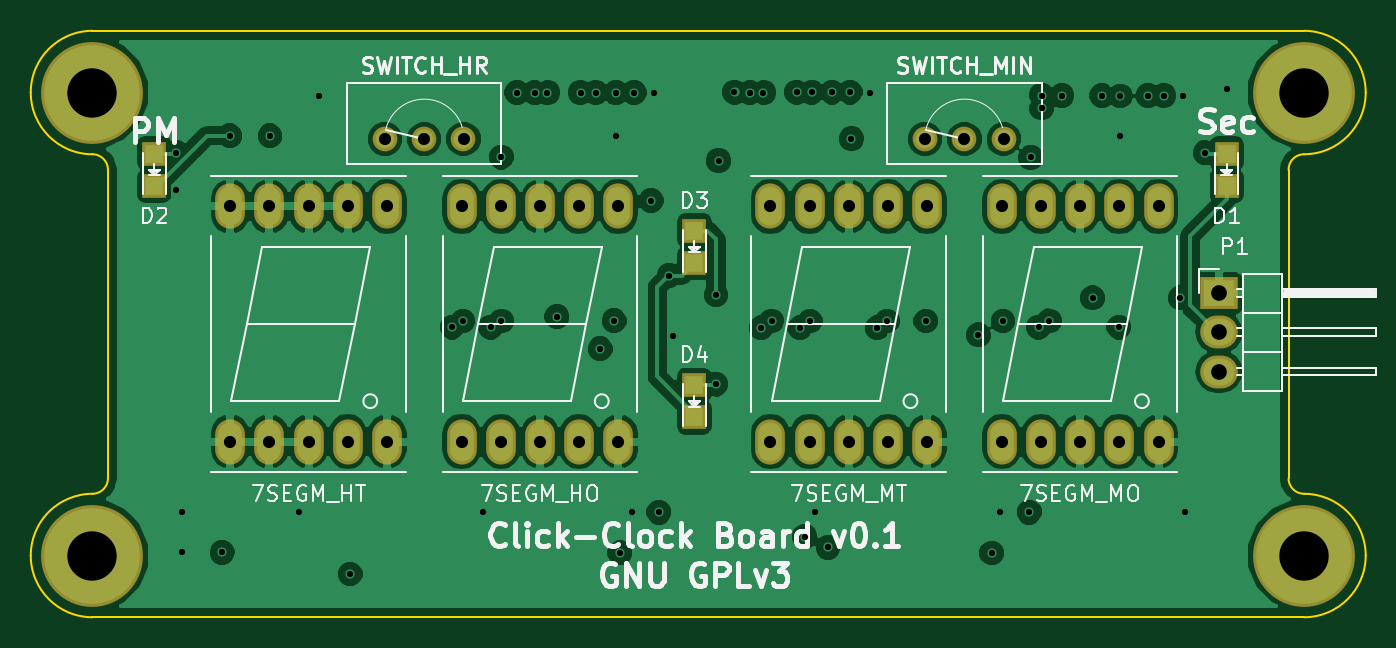
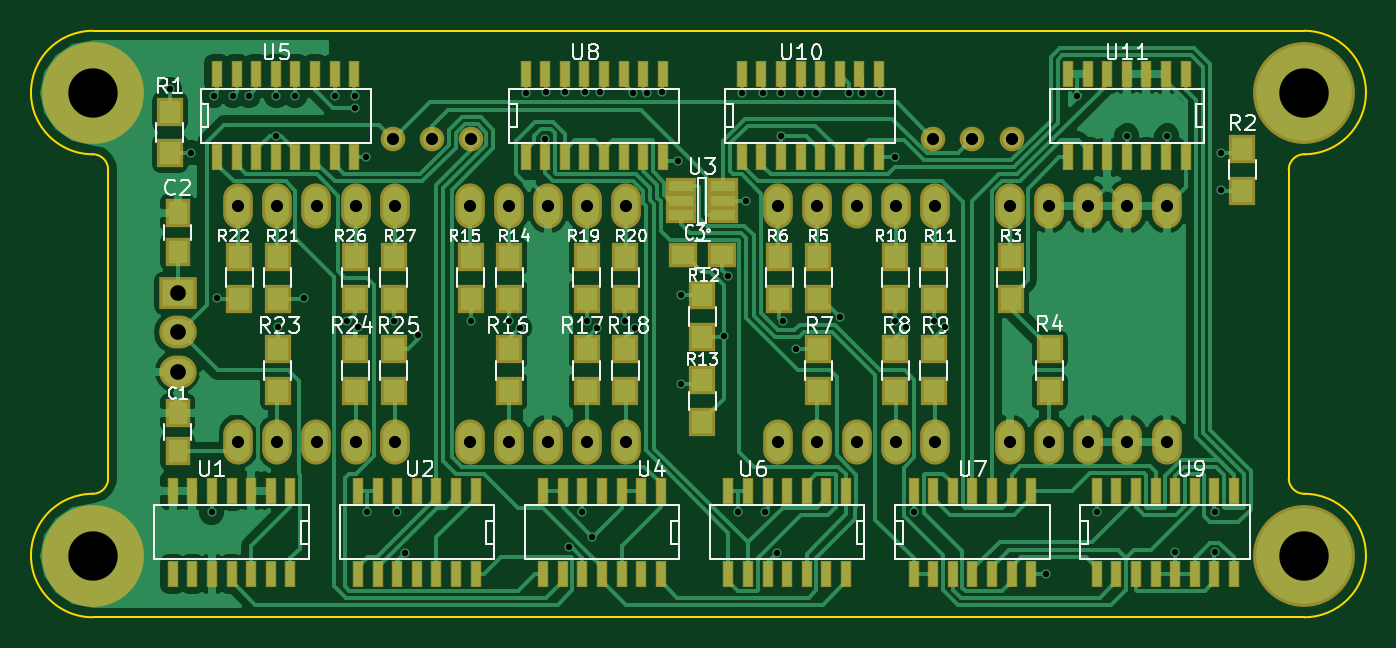
Circuit board: 8 layer files. Board 86.5 x 38.0 mm.
- bottom_copper: clock-B.Cu.gbl (92380 bytes)
- bottom_mask: clock-B.Mask.gbs (7419 bytes)
- bottom_silk: clock-B.SilkS.gbo (38754 bytes)
- outline: clock-Edge.Cuts.gm1 (1409 bytes)
- top_copper: clock-F.Cu.gtl (112648 bytes)
- top_mask: clock-F.Mask.gts (2029 bytes)
- top_silk: clock-F.SilkS.gto (29583 bytes)
- drill: clock.drl (2288 bytes)

=== bottom_copper: clock-B.Cu.gbl (92380 bytes, source omitted) ===
=== bottom_mask: clock-B.Mask.gbs (7419 bytes, source omitted) ===
=== bottom_silk: clock-B.SilkS.gbo (38754 bytes, source omitted) ===
=== outline: clock-Edge.Cuts.gm1 ===
G04 #@! TF.FileFunction,Profile,NP*
%FSLAX46Y46*%
G04 Gerber Fmt 4.6, Leading zero omitted, Abs format (unit mm)*
G04 Created by KiCad (PCBNEW 4.0.4-1.fc25-product) date Sun Mar 19 23:46:17 2017*
%MOMM*%
%LPD*%
G01*
G04 APERTURE LIST*
%ADD10C,0.100000*%
%ADD11C,0.150000*%
G04 APERTURE END LIST*
D10*
D11*
X116000000Y-77000000D02*
X194500000Y-77000000D01*
X194500000Y-115000000D02*
X116000000Y-115000000D01*
X193500000Y-106000000D02*
X193500000Y-86000000D01*
X193500000Y-106000000D02*
G75*
G03X194500000Y-107000000I1000000J0D01*
G01*
X194500000Y-85000000D02*
G75*
G03X193500000Y-86000000I0J-1000000D01*
G01*
X198500000Y-111000000D02*
G75*
G03X194500000Y-107000000I-4000000J0D01*
G01*
X194500000Y-115000000D02*
G75*
G03X198500000Y-111000000I0J4000000D01*
G01*
X194500000Y-85000000D02*
G75*
G03X198500000Y-81000000I0J4000000D01*
G01*
X198500000Y-81000000D02*
G75*
G03X194500000Y-77000000I-4000000J0D01*
G01*
X117000000Y-86000000D02*
X117000000Y-106000000D01*
X117000000Y-86000000D02*
G75*
G03X116000000Y-85000000I-1000000J0D01*
G01*
X112000000Y-81000000D02*
G75*
G03X116000000Y-85000000I4000000J0D01*
G01*
X116000000Y-77000000D02*
G75*
G03X112000000Y-81000000I0J-4000000D01*
G01*
X116000000Y-107000000D02*
G75*
G03X117000000Y-106000000I0J1000000D01*
G01*
X116000000Y-107000000D02*
G75*
G03X112000000Y-111000000I0J-4000000D01*
G01*
X112000000Y-111000000D02*
G75*
G03X116000000Y-115000000I4000000J0D01*
G01*
M02*

=== top_copper: clock-F.Cu.gtl (112648 bytes, source omitted) ===
=== top_mask: clock-F.Mask.gts ===
G04 #@! TF.FileFunction,Soldermask,Top*
%FSLAX46Y46*%
G04 Gerber Fmt 4.6, Leading zero omitted, Abs format (unit mm)*
G04 Created by KiCad (PCBNEW 4.0.4-1.fc25-product) date Sun Mar 19 23:46:17 2017*
%MOMM*%
%LPD*%
G01*
G04 APERTURE LIST*
%ADD10C,0.100000*%
%ADD11C,6.600000*%
%ADD12C,1.600000*%
%ADD13R,1.598880X1.598880*%
%ADD14R,2.432000X2.127200*%
%ADD15O,2.432000X2.127200*%
%ADD16O,1.924000X2.924000*%
G04 APERTURE END LIST*
D10*
D11*
X194500000Y-111000000D03*
X116000000Y-111000000D03*
X116000000Y-81000000D03*
D12*
X175040000Y-84000000D03*
X172500000Y-84000000D03*
X169960000Y-84000000D03*
D13*
X189500000Y-84950980D03*
X189500000Y-87049020D03*
X120000000Y-84950980D03*
X120000000Y-87049020D03*
X155000000Y-89950980D03*
X155000000Y-92049020D03*
X155000000Y-99950980D03*
X155000000Y-102049020D03*
D14*
X189000000Y-94000000D03*
D15*
X189000000Y-96540000D03*
X189000000Y-99080000D03*
D16*
X124920000Y-103620000D03*
X127460000Y-103620000D03*
X130000000Y-103620000D03*
X132540000Y-103620000D03*
X135080000Y-103620000D03*
X135080000Y-88380000D03*
X132540000Y-88380000D03*
X130000000Y-88380000D03*
X127460000Y-88380000D03*
X124920000Y-88380000D03*
X139920000Y-103620000D03*
X142460000Y-103620000D03*
X145000000Y-103620000D03*
X147540000Y-103620000D03*
X150080000Y-103620000D03*
X150080000Y-88380000D03*
X147540000Y-88380000D03*
X145000000Y-88380000D03*
X142460000Y-88380000D03*
X139920000Y-88380000D03*
X159920000Y-103620000D03*
X162460000Y-103620000D03*
X165000000Y-103620000D03*
X167540000Y-103620000D03*
X170080000Y-103620000D03*
X170080000Y-88380000D03*
X167540000Y-88380000D03*
X165000000Y-88380000D03*
X162460000Y-88380000D03*
X159920000Y-88380000D03*
X174920000Y-103620000D03*
X177460000Y-103620000D03*
X180000000Y-103620000D03*
X182540000Y-103620000D03*
X185080000Y-103620000D03*
X185080000Y-88380000D03*
X182540000Y-88380000D03*
X180000000Y-88380000D03*
X177460000Y-88380000D03*
X174920000Y-88380000D03*
D12*
X140040000Y-84000000D03*
X137500000Y-84000000D03*
X134960000Y-84000000D03*
D11*
X194500000Y-81000000D03*
M02*

=== top_silk: clock-F.SilkS.gto (29583 bytes, source omitted) ===
=== drill: clock.drl ===
M48
;DRILL file {KiCad 4.0.4-1.fc25-product} date Sun Mar 19 23:46:14 2017
;FORMAT={-:-/ absolute / inch / decimal}
FMAT,2
INCH,TZ
T1C0.016
T2C0.031
T3C0.040
T4C0.126
%
G90
G05
M72
T1
X4.7795Y-3.3425
X4.7795Y-3.437
X4.7953Y-4.2598
X4.7953Y-4.3622
X4.8976Y-4.3622
X4.9173Y-3.2992
X5.0197Y-3.2992
X5.0945Y-4.2598
X5.1457Y-3.1969
X5.2244Y-4.4173
X5.4843Y-3.7874
X5.5118Y-3.7717
X5.563Y-4.2598
X5.5827Y-3.7874
X5.6099Y-3.354
X5.6102Y-3.7717
X5.6496Y-3.1891
X5.6959Y-3.1891
X5.7275Y-3.1891
X5.7516Y-3.7606
X5.8121Y-3.189
X5.8504Y-3.1891
X5.8622Y-3.8425
X5.8976Y-3.771
X5.9016Y-3.1891
X5.9016Y-3.2992
X5.9123Y-4.3633
X5.9426Y-4.2582
X5.9488Y-3.1891
X5.9921Y-3.4646
X6.Y-3.1891
X6.0118Y-4.2598
X6.0378Y-3.6559
X6.0472Y-3.811
X6.1575Y-3.7047
X6.1575Y-3.9331
X6.164Y-3.3628
X6.2047Y-3.1879
X6.2442Y-3.1891
X6.273Y-3.7891
X6.2785Y-3.189
X6.2992Y-3.7717
X6.3632Y-3.1879
X6.3714Y-3.7891
X6.3839Y-4.3219
X6.3976Y-3.7717
X6.4016Y-3.1879
X6.4094Y-4.2598
X6.4433Y-4.3494
X6.4528Y-3.1879
X6.5Y-3.1879
X6.503Y-3.3068
X6.5512Y-3.1891
X6.5683Y-3.7891
X6.5945Y-3.7717
X6.6929Y-3.7717
X6.8269Y-3.8069
X6.8608Y-4.3636
X6.8819Y-4.2598
X6.8898Y-3.7717
X6.9567Y-4.2598
X6.9601Y-3.3547
X6.9803Y-3.7874
X6.9882Y-3.1968
X6.9882Y-3.2283
X7.0079Y-3.7716
X7.0394Y-3.1968
X7.1181Y-3.7126
X7.1417Y-3.1969
X7.185Y-3.7874
X7.189Y-3.1979
X7.189Y-3.2992
X7.26Y-3.1967
X7.2993Y-3.1968
X7.3415Y-3.7126
X7.3485Y-3.1969
X7.3543Y-4.2598
X7.4055Y-3.3425
X7.4606Y-3.1811
T2
X4.9181Y-3.4795
X4.9181Y-4.0795
X5.0181Y-3.4795
X5.0181Y-4.0795
X5.1181Y-3.4795
X5.1181Y-4.0795
X5.2181Y-3.4795
X5.2181Y-4.0795
X5.3134Y-3.3071
X5.3181Y-3.4795
X5.3181Y-4.0795
X5.4134Y-3.3071
X5.5087Y-3.4795
X5.5087Y-4.0795
X5.5134Y-3.3071
X5.6087Y-3.4795
X5.6087Y-4.0795
X5.7087Y-3.4795
X5.7087Y-4.0795
X5.8087Y-3.4795
X5.8087Y-4.0795
X5.9087Y-3.4795
X5.9087Y-4.0795
X6.2961Y-3.4795
X6.2961Y-4.0795
X6.3961Y-3.4795
X6.3961Y-4.0795
X6.4961Y-3.4795
X6.4961Y-4.0795
X6.5961Y-3.4795
X6.5961Y-4.0795
X6.6913Y-3.3071
X6.6961Y-3.4795
X6.6961Y-4.0795
X6.7913Y-3.3071
X6.8866Y-3.4795
X6.8866Y-4.0795
X6.8913Y-3.3071
X6.9866Y-3.4795
X6.9866Y-4.0795
X7.0866Y-3.4795
X7.0866Y-4.0795
X7.1866Y-3.4795
X7.1866Y-4.0795
X7.2866Y-3.4795
X7.2866Y-4.0795
T3
X7.4409Y-3.7008
X7.4409Y-3.8008
X7.4409Y-3.9008
T4
X4.5669Y-3.189
X4.5669Y-4.3701
X7.6575Y-3.189
X7.6575Y-4.3701
T0
M30
